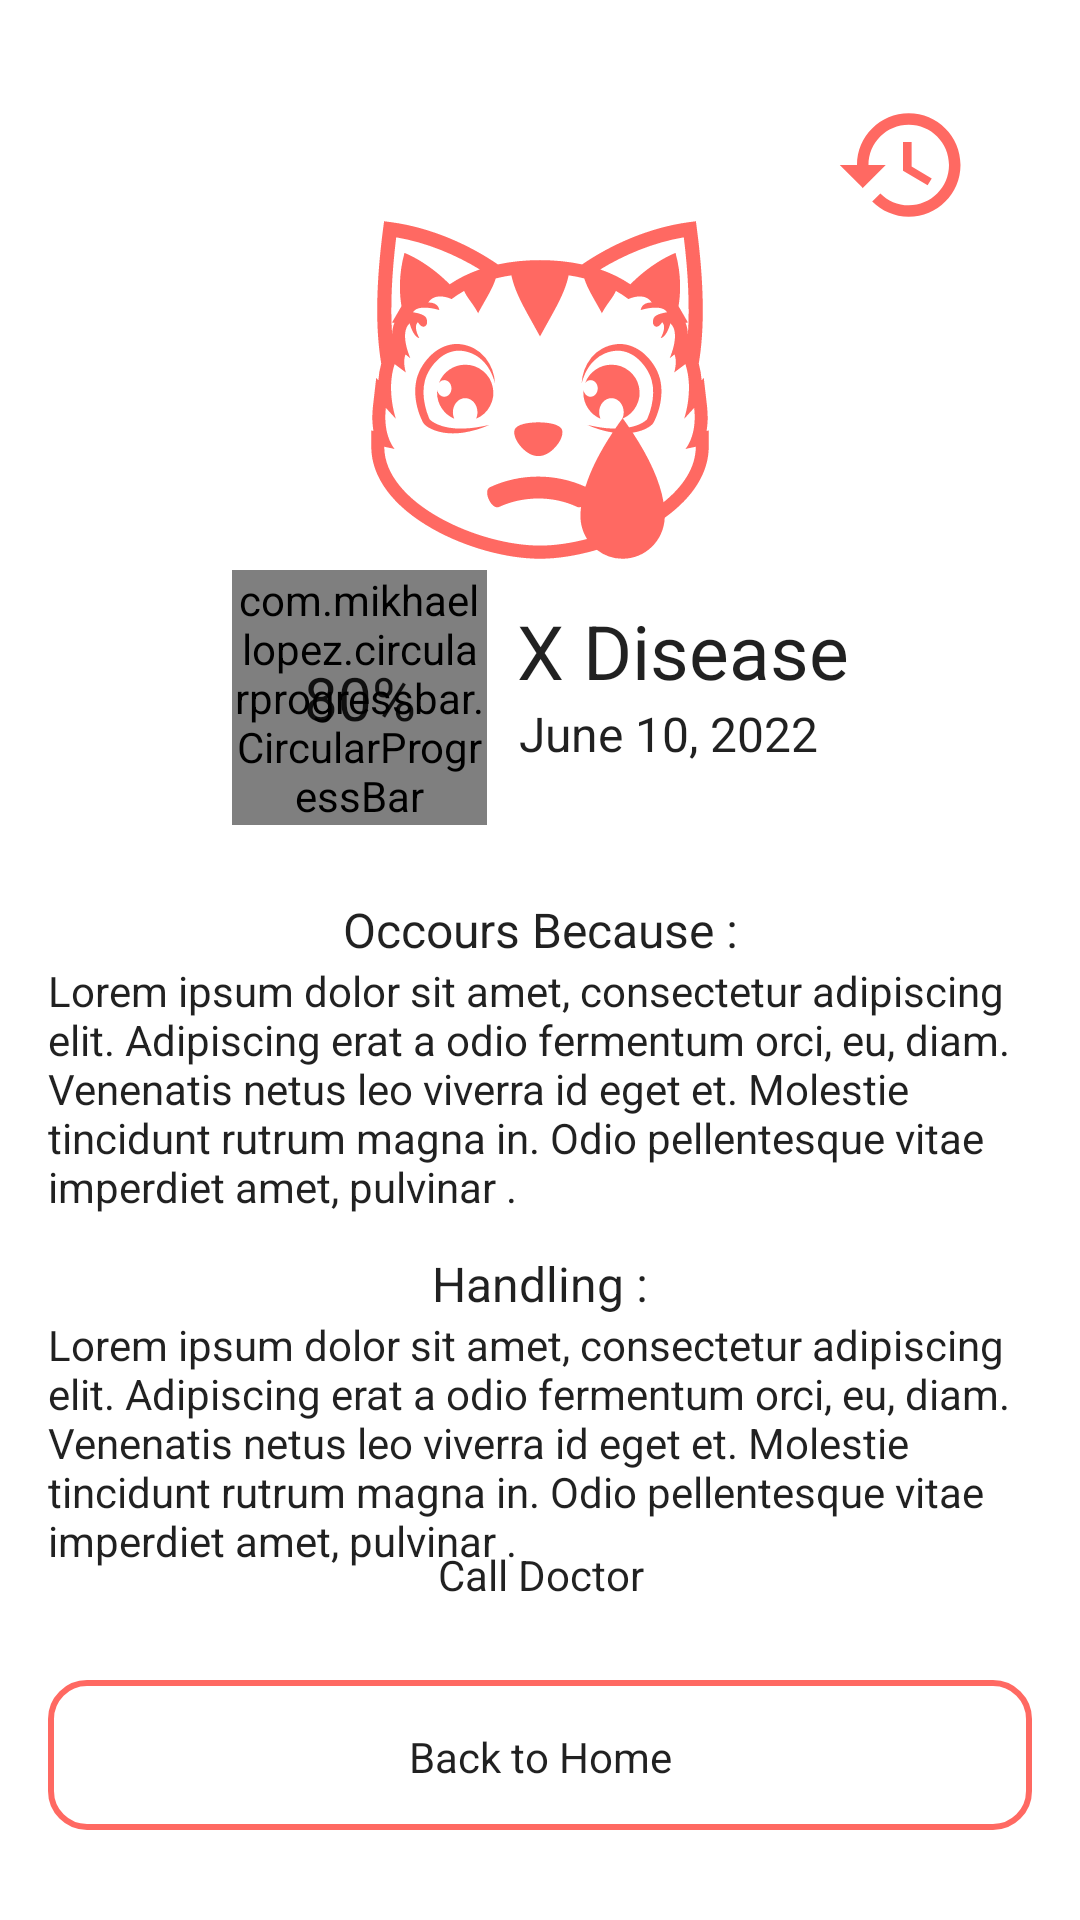

Layout XML and referenced resources for this Android screen:
<!-- AndroidManifest.xml: application theme Theme.Felicare -->
<!-- res/layout/activity_result_check.xml -->
<?xml version="1.0" encoding="utf-8"?>
<androidx.constraintlayout.widget.ConstraintLayout xmlns:android="http://schemas.android.com/apk/res/android"
    xmlns:app="http://schemas.android.com/apk/res-auto"
    xmlns:tools="http://schemas.android.com/tools"
    android:layout_width="match_parent"
    android:layout_height="match_parent"
    android:paddingLeft="16dp"
    android:paddingRight="16dp"
    tools:context=".ui.ResultCheckActivity">

    <ImageButton
        android:id="@+id/btn_back"
        android:layout_width="46dp"
        android:layout_height="46dp"
        android:layout_marginStart="20dp"
        android:layout_marginTop="32dp"
        android:background="@drawable/bg_button"
        android:contentDescription="@string/cdesc_pick_image"
        android:src="@drawable/ic_arrow_back"
        app:layout_constraintStart_toStartOf="parent"
        app:layout_constraintTop_toTopOf="parent"
        app:tint="?attr/colorOnPrimary" />

    <ImageView
        android:id="@+id/btn_history"
        android:layout_width="46dp"
        android:layout_height="46dp"
        android:layout_marginEnd="20dp"
        android:layout_marginTop="32dp"
        android:src="@drawable/ic_history"
        app:layout_constraintEnd_toEndOf="parent"
        app:layout_constraintTop_toTopOf="parent"
        android:clickable="true"
        android:focusable="true" />

 

    <ImageView
        android:id="@+id/imageView3"
        android:layout_width="120dp"
        android:layout_height="120dp"
        android:layout_marginTop="70dp"
        android:src="@drawable/ic_sad_cat_face"
        app:layout_constraintEnd_toEndOf="parent"
        app:layout_constraintStart_toStartOf="parent"
        app:layout_constraintTop_toTopOf="parent" />

    <androidx.constraintlayout.widget.ConstraintLayout
        android:id="@+id/percent"
        android:layout_width="wrap_content"
        android:layout_height="wrap_content"
        app:layout_constraintEnd_toEndOf="parent"
        app:layout_constraintStart_toStartOf="parent"
        app:layout_constraintTop_toBottomOf="@+id/imageView3">

        <com.mikhaellopez.circularprogressbar.CircularProgressBar
            android:id="@+id/circularProgressBar"
            android:layout_width="85dp"
            android:layout_height="85dp"
            app:cpb_background_progressbar_color="@color/orange_light"
            app:cpb_background_progressbar_width="18dp"
            app:cpb_progress_direction="to_right"
            app:cpb_progressbar_color="@color/orange"
            app:cpb_progressbar_width="10dp"
            app:cpb_round_border="false"
            app:layout_constraintStart_toStartOf="parent"
            app:layout_constraintTop_toTopOf="parent" />

        <TextView
            style="@style/TextAppearance.Felicare.TitleSmaller"
            android:layout_width="wrap_content"
            android:layout_height="wrap_content"
            android:text="@string/health_percent"
            android:textSize="20dp"
            app:layout_constraintBottom_toBottomOf="@+id/circularProgressBar"
            app:layout_constraintEnd_toEndOf="@+id/circularProgressBar"
            app:layout_constraintStart_toStartOf="@+id/circularProgressBar"
            app:layout_constraintTop_toTopOf="@+id/circularProgressBar" />

        <TextView
            android:id="@+id/disease"
            style="@style/TextAppearance.Felicare.TitleSmaller"
            android:layout_width="wrap_content"
            android:layout_height="wrap_content"
            android:layout_marginTop="10dp"
            android:paddingLeft="10dp"
            android:text="@string/x_disease"
            android:textSize="25dp"
            app:layout_constraintStart_toEndOf="@+id/circularProgressBar"
            app:layout_constraintTop_toTopOf="@+id/circularProgressBar" />

        <TextView
            android:id="@+id/date_result"
            style="@style/TextAppearance.Felicare.Body1"
            android:layout_width="wrap_content"
            android:layout_height="wrap_content"
            android:text="@string/exp_date"
            android:textSize="16dp"
            app:layout_constraintEnd_toEndOf="@+id/disease"
            app:layout_constraintStart_toStartOf="@+id/disease"
            app:layout_constraintTop_toBottomOf="@+id/disease" />
    </androidx.constraintlayout.widget.ConstraintLayout>

    <ScrollView
        android:layout_width="match_parent"
        android:layout_height="wrap_content"
        android:layout_marginTop="24dp"
        app:layout_constraintEnd_toEndOf="parent"
        app:layout_constraintStart_toStartOf="parent"
        app:layout_constraintTop_toBottomOf="@id/percent">
        <androidx.constraintlayout.widget.ConstraintLayout
            android:layout_width="match_parent"
            android:layout_height="wrap_content">

            <TextView
                android:id="@+id/because"
                style="@style/TextAppearance.Felicare.TitleSmaller"
                android:layout_width="wrap_content"
                android:layout_height="wrap_content"
                android:gravity="center_horizontal"
                android:text="@string/occours_because"
                app:layout_constraintEnd_toEndOf="parent"
                app:layout_constraintStart_toStartOf="parent"
                app:layout_constraintTop_toTopOf="parent" />

            <TextView
                android:id="@+id/tv_desc_because"
                android:layout_width="match_parent"
                android:layout_height="wrap_content"
                android:text="@string/exp_lorem"
                style="@style/TextAppearance.Felicare.Body1"
                app:layout_constraintEnd_toEndOf="parent"
                app:layout_constraintStart_toStartOf="parent"
                app:layout_constraintTop_toBottomOf="@id/because" />

            <TextView
                android:id="@+id/handling"
                style="@style/TextAppearance.Felicare.TitleSmaller"
                android:layout_width="wrap_content"
                android:layout_height="wrap_content"
                android:layout_marginTop="12dp"
                android:gravity="center_horizontal"
                android:text="@string/handling"
                app:layout_constraintEnd_toEndOf="parent"
                app:layout_constraintStart_toStartOf="parent"
                app:layout_constraintTop_toBottomOf="@id/tv_desc_because" />

            <TextView
                android:layout_width="match_parent"
                android:layout_height="wrap_content"
                android:text="@string/exp_lorem"
                style="@style/TextAppearance.Felicare.Body1"
                app:layout_constraintEnd_toEndOf="parent"
                app:layout_constraintStart_toStartOf="parent"
                app:layout_constraintTop_toBottomOf="@id/handling" />
        </androidx.constraintlayout.widget.ConstraintLayout>
    </ScrollView>

    <Button
        android:id="@+id/btn_telp"
        style="@style/TextAppearance.Felicare.Button"
        android:layout_width="match_parent"
        android:layout_height="50dp"
        android:layout_marginBottom="10dp"
        android:background="@drawable/bg_button"
        android:text="@string/call_doc"
        app:layout_constraintBottom_toTopOf="@id/btn_home"
        app:layout_constraintEnd_toEndOf="parent"
        app:layout_constraintStart_toStartOf="parent" />

    <Button
        android:id="@+id/btn_home"
        style="@style/TextAppearance.Felicare.Button"
        android:layout_width="match_parent"
        android:layout_height="50dp"
        android:layout_marginBottom="30dp"
        android:background="@drawable/bg_button_outlined"
        android:text="@string/back_to_home"
        app:layout_constraintBottom_toBottomOf="parent"
        app:layout_constraintEnd_toEndOf="parent"
        app:layout_constraintStart_toStartOf="parent" />

</androidx.constraintlayout.widget.ConstraintLayout>
<!-- resources referenced by this layout -->
<resources>
  <color name="orange">#FF6962</color>
  <color name="orange_light">#FFB6A5</color>
  <color name="white">#FFFFFFFF</color>
  <!-- drawable bg_button_outlined (drawable) -->
  <?xml version="1.0" encoding="utf-8"?>
  <selector xmlns:android="http://schemas.android.com/apk/res/android">
      <item>
          <shape>
              <corners android:radius="12dp" />
              <stroke android:color="@color/orange" android:width="2dp" />
              <padding android:bottom="16dp" android:left="16dp" android:right="16dp" android:top="16dp" />
          </shape>
      </item>
  </selector>
  <!-- drawable ic_history (drawable) -->
  <vector android:height="24dp" android:tint="#FF6962"
      android:viewportHeight="24" android:viewportWidth="24"
      android:width="24dp" xmlns:android="http://schemas.android.com/apk/res/android">
      <path android:fillColor="@android:color/white" android:pathData="M13,3c-4.97,0 -9,4.03 -9,9L1,12l3.89,3.89 0.07,0.14L9,12L6,12c0,-3.87 3.13,-7 7,-7s7,3.13 7,7 -3.13,7 -7,7c-1.93,0 -3.68,-0.79 -4.94,-2.06l-1.42,1.42C8.27,19.99 10.51,21 13,21c4.97,0 9,-4.03 9,-9s-4.03,-9 -9,-9zM12,8v5l4.28,2.54 0.72,-1.21 -3.5,-2.08L13.5,8L12,8z"/>
  </vector>
  <!-- drawable ic_sad_cat_face: vector/xml drawable (drawable, 6652 chars, omitted) -->
  <string name="back_to_home">Back to Home</string>
  <string name="call_doc">Call Doctor</string>
  <string name="cdesc_pick_image">button back</string>
  <string name="exp_date">June 10, 2022</string>
  <string name="exp_lorem">Lorem ipsum dolor sit amet, consectetur adipiscing elit. Adipiscing erat a odio fermentum orci, eu, diam. Venenatis netus leo viverra id eget et. Molestie tincidunt rutrum magna in. Odio pellentesque vitae imperdiet amet, pulvinar .</string>
  <string name="handling">Handling :</string>
  <string name="health_percent">80%</string>
  <string name="occours_because">Occours Because :</string>
  <string name="x_disease">X Disease</string>
  <style name="TextAppearance.Felicare.Body1" parent="TextAppearance.AppCompat.Body1" tools:keep="@style/TextAppearance_Felicare_Body1">
          <item name="fontFamily">@font/poppins_regular</item>
      </style>
  <style name="TextAppearance.Felicare.Button" parent="Widget.AppCompat.Button" tools:keep="@style/TextAppearance_Felicare_Button">
          <item name="fontFamily">@font/poppins_semibold</item>
          <item name="android:textAllCaps">false</item>
          <item name="color">?attr/colorOnPrimary</item>
      </style>
  <style name="TextAppearance.Felicare.TitleSmaller" parent="TextAppearance.AppCompat.Title" tools:keep="@style/TextAppearance_Felicare_TitleSmaller">
          <item name="fontFamily">@font/poppins_semibold</item>
          <item name="android:textSize">16sp</item>
      </style>
  <style name="Theme.Felicare" parent="Theme.MaterialComponents.DayNight.NoActionBar">
          
          <item name="colorPrimary">@color/orange</item>
          <item name="colorPrimaryVariant">@color/orange_light</item>
          <item name="colorOnPrimary">@color/white</item>
          
          <item name="colorSecondary">@color/orange</item>
          <item name="colorSecondaryVariant">@color/brown</item>
          <item name="colorOnSecondary">@color/black</item>
          
          <item name="android:statusBarColor" tools:targetApi="l">?attr/colorPrimary</item>
          
      </style>
  <color name="brown">#804042</color>
  <color name="black">#FF000000</color>
</resources>
